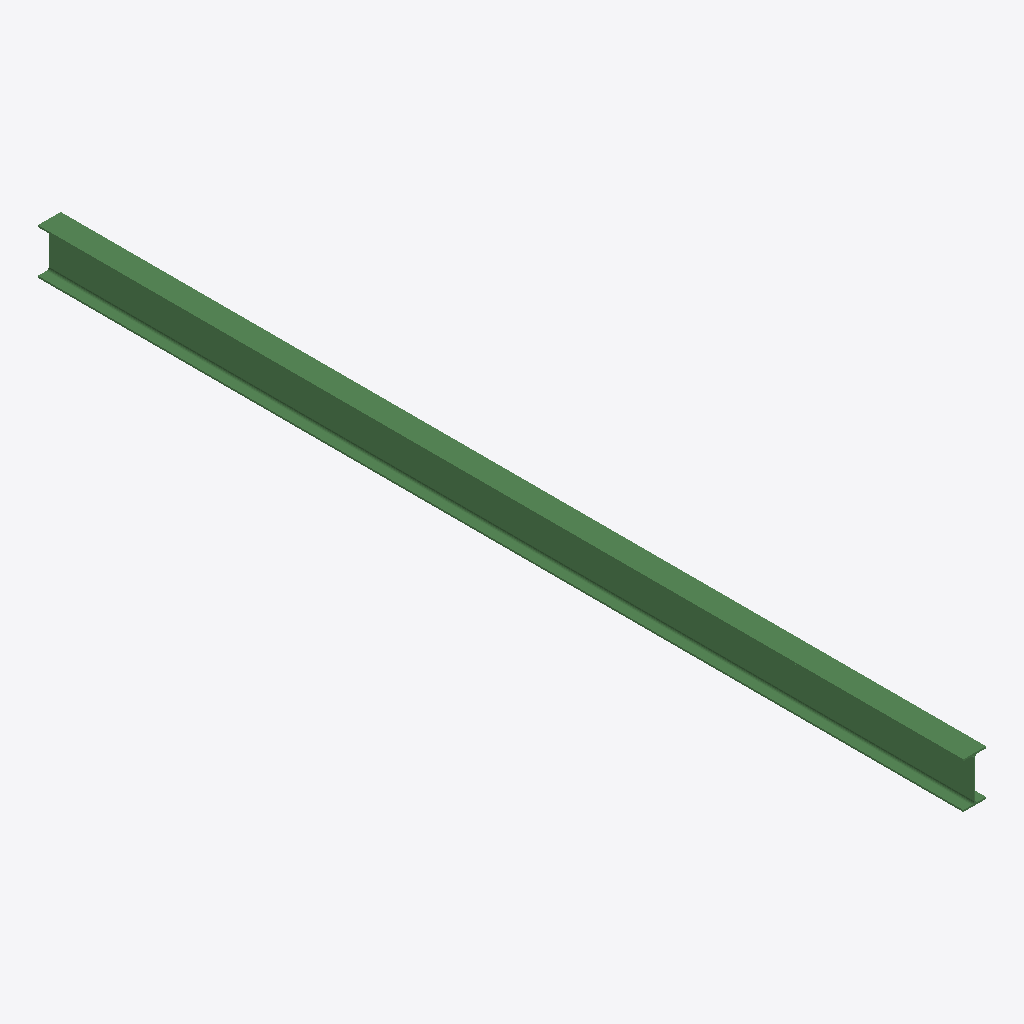
Isometric view of an IFC building model (IFC-SPF (STEP), schema IFC2X3, length unit millimetre), seen from the south-west, elements coloured by IFC class: 1 beam (green).
Extent 0.1 m × 5.5 m × 0.3 m (x, y, z). Storeys (1): Undefined at 0.00 m. Elements (1): 1 IfcBeam.

HEADER;
FILE_DESCRIPTION(('ViewDefinition[AISC_Steel_Detailing]','Option [BaseQuantities:Off]','Option [GridExport:On]','Option [Assemblies:Off]','Option [Bolts:On]','Option [Rebars:On]','Option [PourObjects:Off]','Option [Welds:On]','Option [SurfaceTreatments:On]','Option [LocationBy:0]','Option [ViewColors:Off]','Option [SectionedSpine:Off]','[2 more]'),'2;1');
FILE_NAME('b_722_Qty_1.ifc','2026-05-16T11:53:02',('GIOVANNIPC\\gcorrea'),('Structural Designer'),'IFC Database version: Work','Tekla Structures 2020 Service Pack 5, IFC Export','');
FILE_SCHEMA(('IFC2X3'));
ENDSEC;
DATA;
#37=IFCPROJECT('2G7ZFDNE16yBDU14FA92Me',#5,'Proyecto',$,$,$,$,(#11),#36);
#39=IFCSITE('2xvEzEinjBTea80yOTcujY',#5,'Obra',$,$,#38,$,$,.ELEMENT.,$,$,$,$,$);
#41=IFCBUILDING('1Wer8PIILBBPV29dlR_1Dq',#5,'Undefined',$,$,#40,$,$,.ELEMENT.,$,$,$);
#43=IFCBUILDINGSTOREY('29hdEUCErFze9E_VIAceOd',#5,'Undefined',$,$,#42,$,$,.ELEMENT.,0.0);
#60=IFCBEAM('0V6QmMOKXFxhXWZfJnWaiX',#44,'BEAM','IPE270','IPE270',#48,#59,'ID1f19ac16-6148-4fee-b860-8e94f1824b21');
ENDSEC;
